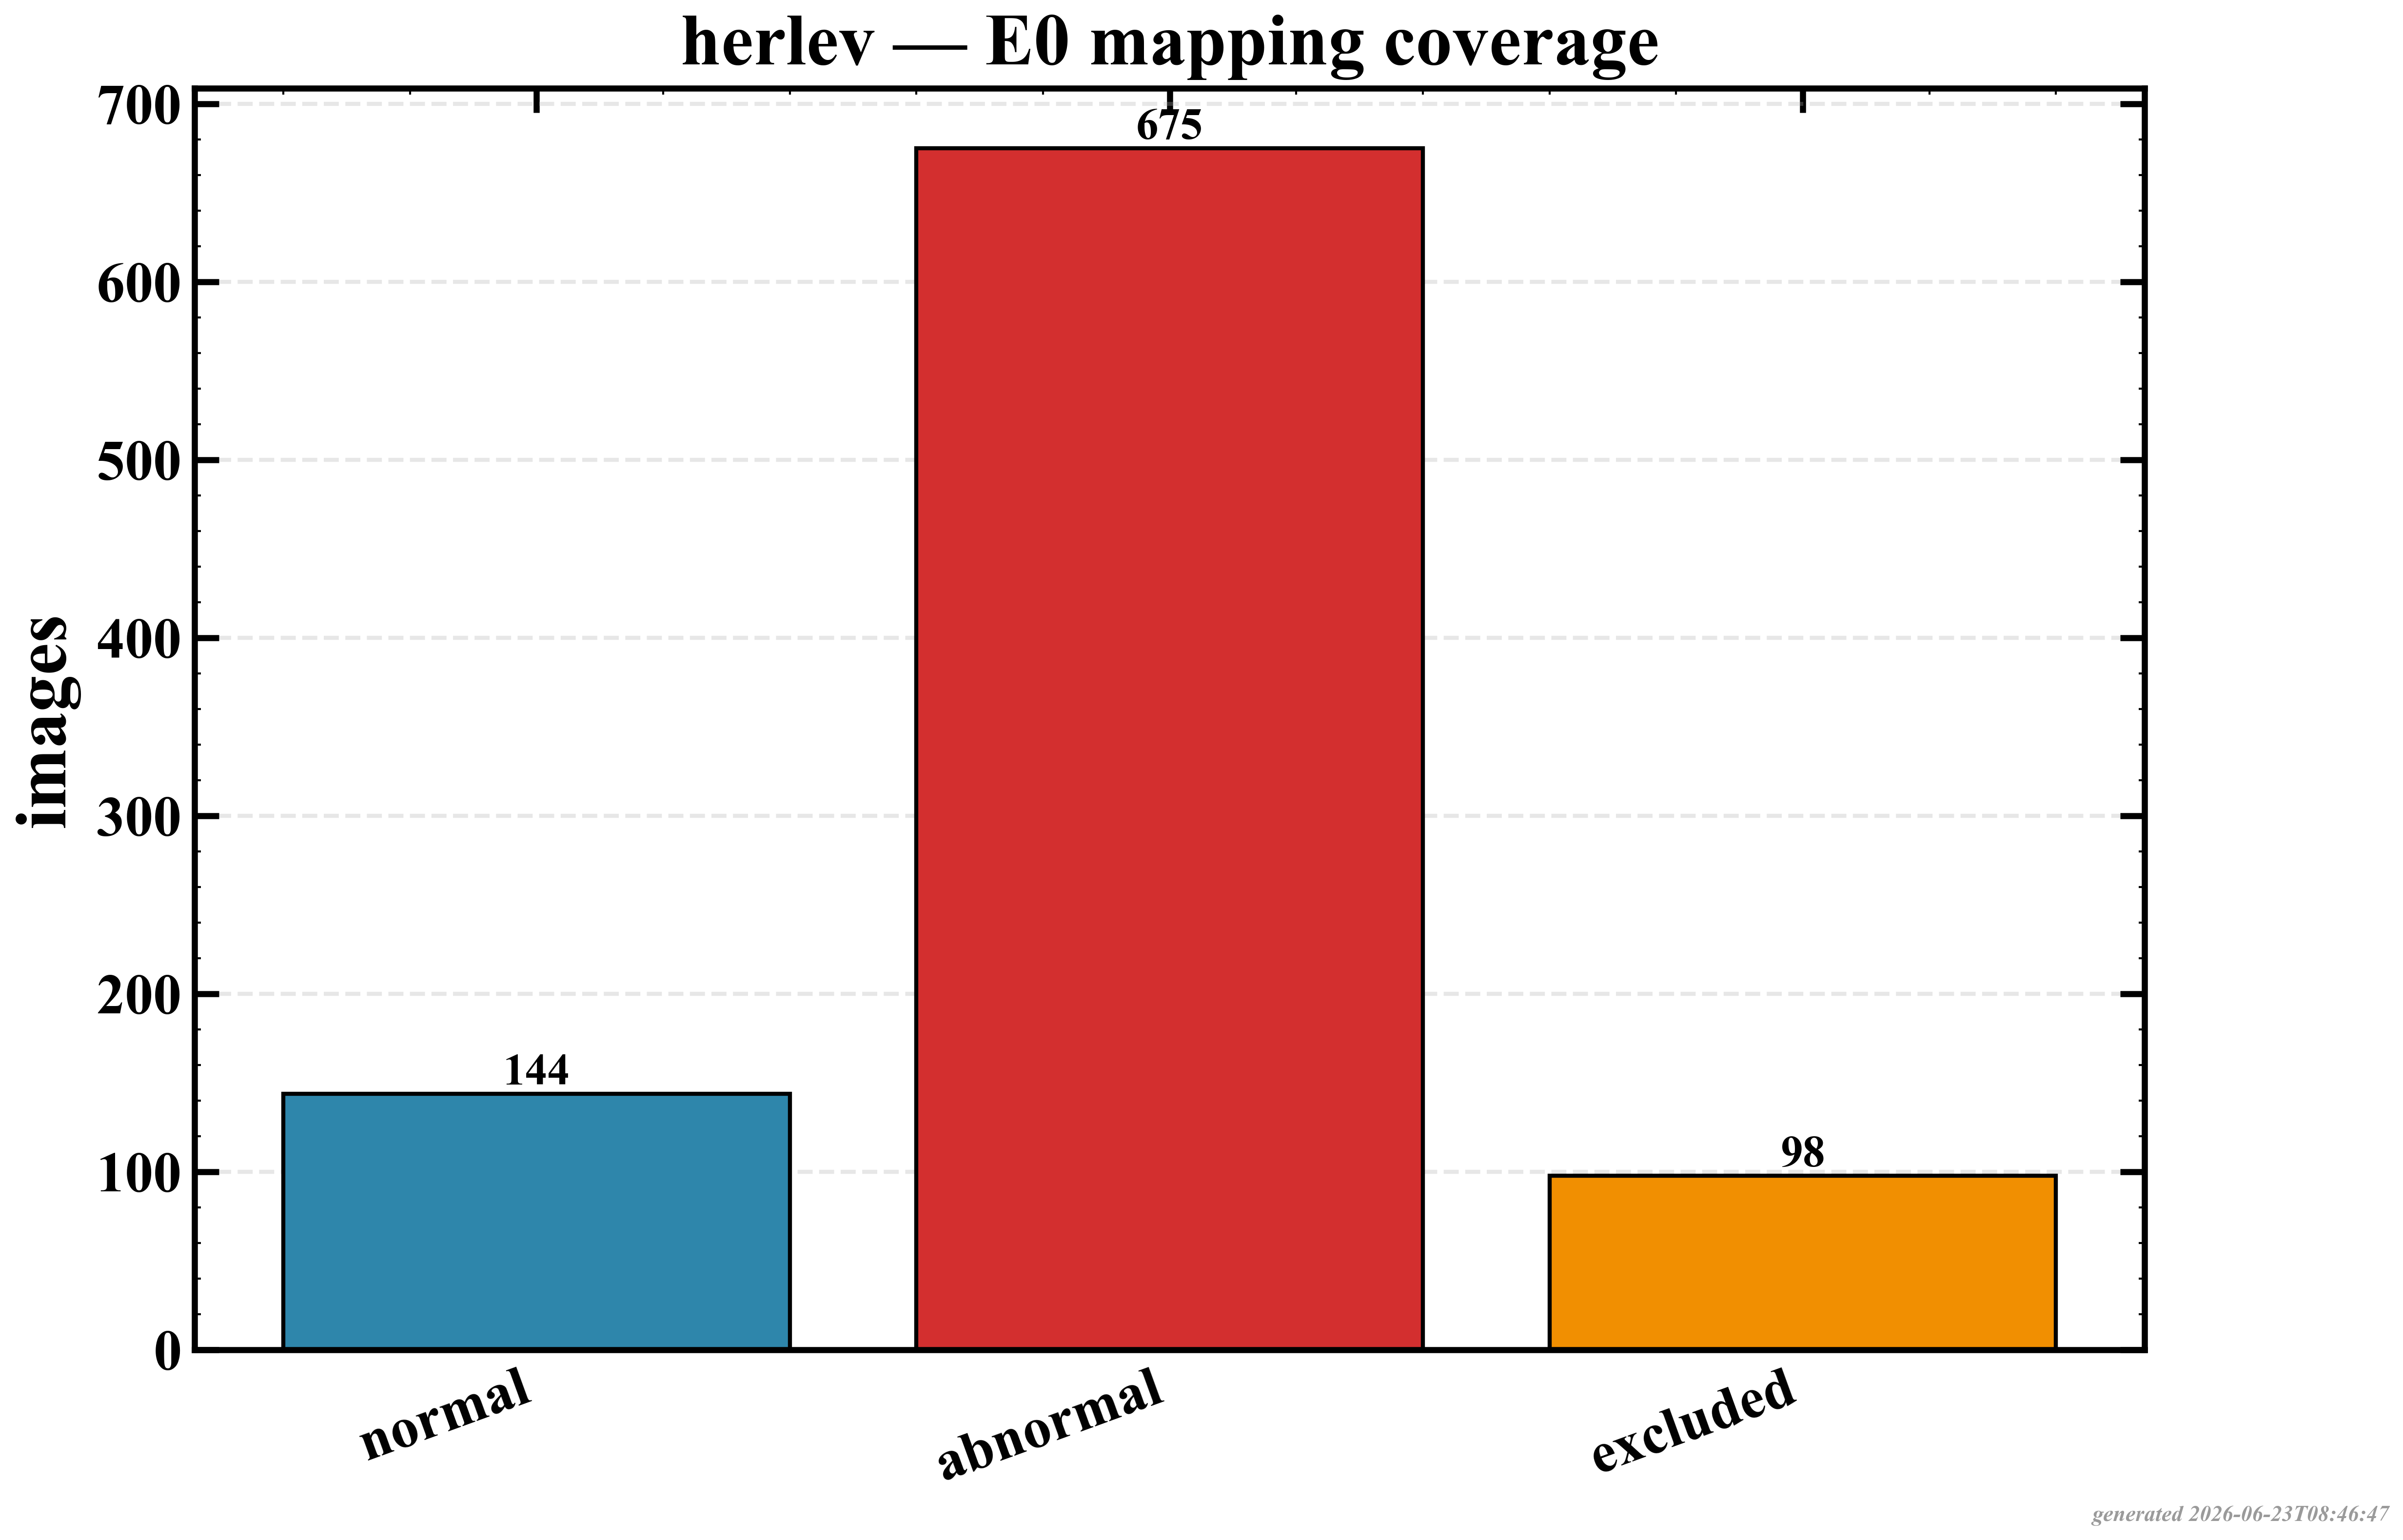

Source data for this figure (header and first rows):
class, images
normal, 144
abnormal, 675
excluded, 98
